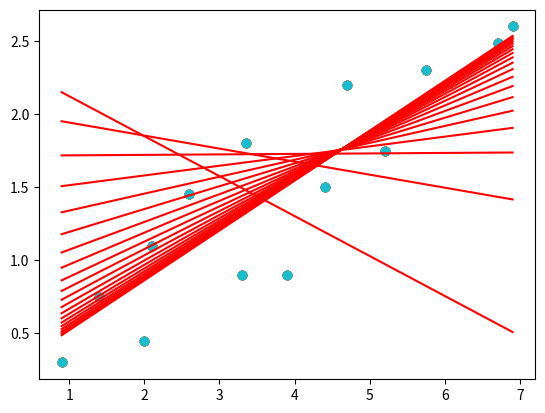

The script that saved this image:
import numpy as np
import matplotlib.pyplot as plt
"""
matplotlib.pyplot 모듈 설명 : 경사 하강을 통한 실제 변화를 시각화 하기 위해 사용
1. scatter(x, y) : x축과 y축을 가지는 그래프 구현
2. plot() : 앞에서 구현한 그래프 위에 
3. show() : 지금까지 그린 그래프 출력
"""

def prediction(theta_0, theta_1, x):
    """주어진 학습 데이터 벡터 x에 대해서 모든 예측 값을 벡터로 리턴하는 함수"""
    return theta_0 + (theta_1 * x)


def prediction_difference(theta_0, theta_1, x, y):
    """모든 예측 값들과 목표 변수들의 오차를 벡터로 리턴해주는 함수"""
    return prediction(theta_0, theta_1, x) - y


def gradient_descent(theta_0, theta_1, x, y, iterations, alpha):
    """주어진 theta_0, theta_1 변수들을 경사 하강를 하면서 업데이트 해주는 함수"""
    m = len(x)
    cost_list = [] # 손실 함수의 결과값 저장

    for i in range(iterations):  # 정해진 번만큼 경사 하강을 한다
        error = prediction_difference(theta_0, theta_1, x, y)  # 예측값들과 입력 변수들의 오차를 계산
        cost = (error @ error) / (2 * m) # 손실함수 값 계산
        cost_list.append(cost)

        theta_0 = theta_0 - alpha * error.mean()
        theta_1 = theta_1 - alpha * (error * x).mean()

        if i % 10 == 0:
            plt.scatter(house_size, house_price)
            plt.plot(house_size, prediction(theta_0, theta_1, x), color='red')
            plt.show()

    return theta_0, theta_1, cost_list


# 입력 변수(집 크기) 초기화 (모든 집 평수 데이터를 1/10 크기로 줄임)
house_size = np.array([0.9, 1.4, 2, 2.1, 2.6, 3.3, 3.35, 3.9, 4.4, 4.7, 5.2, 5.75, 6.7, 6.9])

# 목표 변수(집 가격) 초기화 (모든 집 값 데이터를 1/10 크기로 줄임)
house_price = np.array([0.3, 0.75, 0.45, 1.1, 1.45, 0.9, 1.8, 0.9, 1.5, 2.2, 1.75, 2.3, 2.49, 2.6])

# theta 값들 초기화 (아무 값이나 시작함)
theta_0 = 2.5
theta_1 = 0

# 학습률 0.1로 200번 경사 하강
theta_0, theta_1, cost_l = gradient_descent(theta_0, theta_1, house_size, house_price, 200, 0.1)

print(theta_0, theta_1)